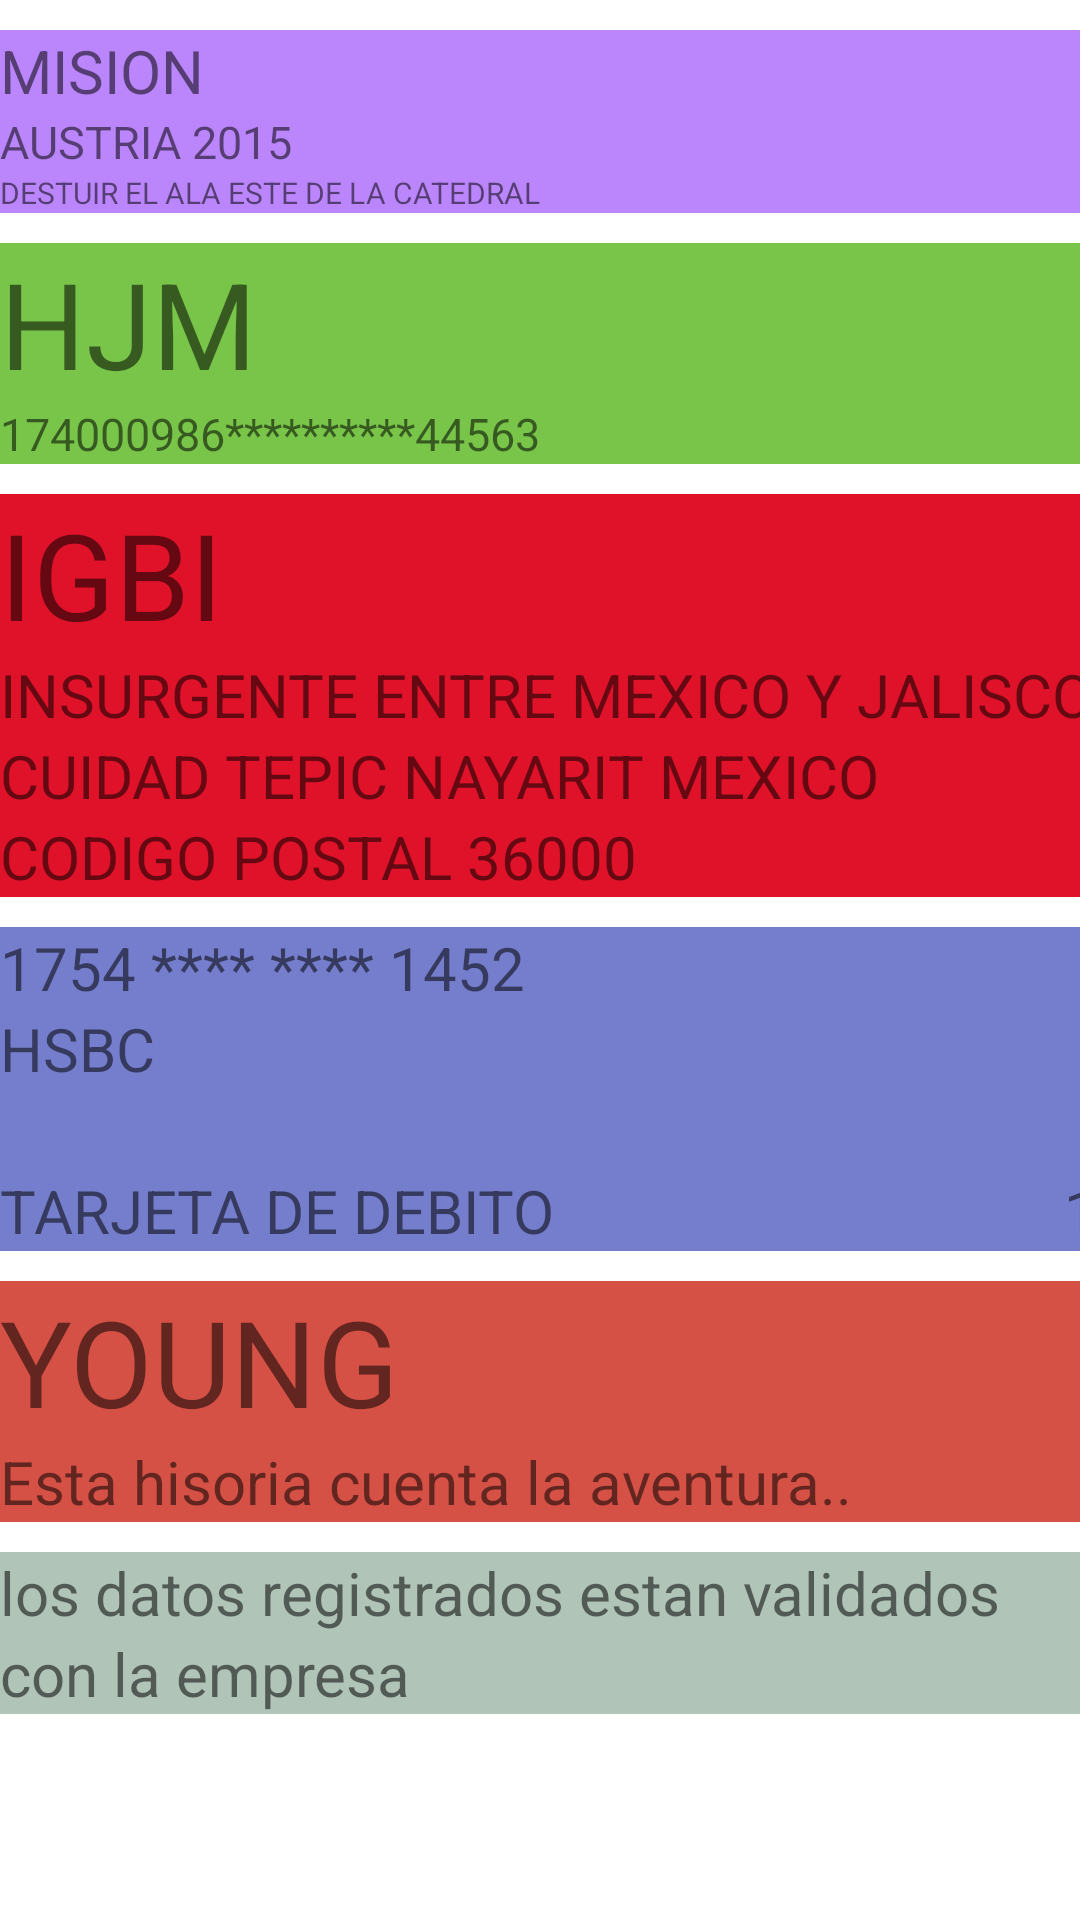

Reconstruct the res/layout file that produces this screen, plus the resources it refers to.
<!-- AndroidManifest.xml: application theme Theme.LADM_P01_LAYOUTSYMASLAYOUTS -->
<!-- res/layout/activity_main6.xml -->
<?xml version="1.0" encoding="utf-8"?>
<TableLayout xmlns:android="http://schemas.android.com/apk/res/android"
    xmlns:app="http://schemas.android.com/apk/res-auto"
    xmlns:tools="http://schemas.android.com/tools"
    android:layout_width="match_parent"
    android:layout_height="match_parent"
    tools:context=".MainActivity6">

    <TableRow
        android:background="@color/purple_200"
        android:layout_marginTop="10dp"
        android:layout_marginBottom="10dp"

        >
        <LinearLayout
            android:orientation="vertical">
            <TextView
                android:layout_width="wrap_content"
                android:layout_height="wrap_content"
                android:text="MISION"
                android:textSize="20sp"
                />
            <TextView
                android:layout_width="wrap_content"
                android:layout_height="wrap_content"
                android:text="AUSTRIA 2015"
                android:textSize="15sp"
                />
            <TextView
                android:layout_width="wrap_content"
                android:layout_height="wrap_content"
                android:text="DESTUIR EL ALA ESTE DE LA CATEDRAL"
                android:textSize="10sp"
                />
        </LinearLayout>
    </TableRow>

    <TableRow
        android:background="#78C549"
        android:layout_marginBottom="10dp"
        >
        <LinearLayout
            android:orientation="vertical">
            <TextView
                android:layout_width="wrap_content"
                android:layout_height="wrap_content"
                android:text="HJM"
                android:textSize="40sp"
                />
            <TextView
                android:layout_width="wrap_content"
                android:layout_height="wrap_content"
                android:text="174000986**********44563"
                android:textSize="15sp"
                />
        </LinearLayout>
    </TableRow>

    <TableRow
        android:background="#DF1229"
        android:layout_marginBottom="10dp"
        >
        <LinearLayout
            android:orientation="vertical">
            <TextView
                android:layout_width="wrap_content"
                android:layout_height="wrap_content"
                android:text="IGBI"
                android:textSize="40sp"
                />
            <TextView
                android:layout_width="wrap_content"
                android:layout_height="wrap_content"
                android:text="INSURGENTE ENTRE MEXICO Y JALISCO"
                android:textSize="20sp"
                />
            <TextView
                android:layout_width="wrap_content"
                android:layout_height="wrap_content"
                android:text="CUIDAD TEPIC NAYARIT MEXICO"
                android:textSize="20sp"
                />
            <TextView
                android:layout_width="wrap_content"
                android:layout_height="wrap_content"
                android:text="CODIGO POSTAL 36000"
                android:textSize="20sp"
                />
        </LinearLayout>
    </TableRow>

    <TableRow
        android:background="#757ECD"
        android:layout_marginBottom="10dp"
        >
        <LinearLayout
            android:orientation="vertical">
            <TextView
                android:layout_width="wrap_content"
                android:layout_height="wrap_content"
                android:text="1754 **** **** 1452"
                android:textSize="20sp"
                />
            <TextView
                android:layout_width="wrap_content"
                android:layout_height="wrap_content"
                android:text="HSBC"
                android:textSize="20sp"
                />
            <TextView
                android:layout_width="wrap_content"
                android:layout_height="wrap_content"
                android:text=""
                android:textSize="20sp"
                />
            <TextView
                android:layout_width="wrap_content"
                android:layout_height="wrap_content"
                android:text="TARJETA DE DEBITO                                  12/25"
                android:textSize="20sp"
                />
        </LinearLayout>
    </TableRow>

    <TableRow
        android:background="#D65145"
        android:layout_marginBottom="10dp"
        >
        <LinearLayout
            android:orientation="vertical">
            <TextView
                android:layout_width="wrap_content"
                android:layout_height="wrap_content"
                android:text="YOUNG"
                android:textSize="40sp"
                />
            <TextView
                android:layout_width="wrap_content"
                android:layout_height="wrap_content"
                android:text="Esta hisoria cuenta la aventura.."
                android:textSize="20sp"
                />
        </LinearLayout>
    </TableRow>

    <TableRow
        android:background="#520C471F"
        android:layout_marginBottom="10dp"
        >
        <LinearLayout
            android:orientation="vertical">
            <TextView
                android:layout_width="wrap_content"
                android:layout_height="wrap_content"
                android:text="los datos registrados estan validados "
                android:textSize="20sp"
                />
            <TextView
                android:layout_width="wrap_content"
                android:layout_height="wrap_content"
                android:text="con la empresa  "
                android:textSize="20sp"
                />
        </LinearLayout>
    </TableRow>




</TableLayout>
<!-- resources referenced by this layout -->
<resources>
  <color name="purple_200">#FFBB86FC</color>
  <style name="Theme.LADM_P01_LAYOUTSYMASLAYOUTS" parent="Theme.MaterialComponents.DayNight.DarkActionBar">
          
          <item name="colorPrimary">@color/purple_500</item>
          <item name="colorPrimaryVariant">@color/purple_700</item>
          <item name="colorOnPrimary">@color/white</item>
          
          <item name="colorSecondary">@color/teal_200</item>
          <item name="colorSecondaryVariant">@color/teal_700</item>
          <item name="colorOnSecondary">@color/black</item>
          
          <item name="android:statusBarColor" tools:targetApi="l">?attr/colorPrimaryVariant</item>
          
      </style>
  <color name="purple_500">#FF6200EE</color>
  <color name="purple_700">#FF3700B3</color>
  <color name="white">#FFFFFF</color>
  <color name="teal_200">#FF03DAC5</color>
  <color name="teal_700">#FF018786</color>
  <color name="black">#FF000000</color>
</resources>
